The GitHub repository JairAssisDev/YOLO contains a labelled image folder "dataset" with 5 categories: ear ventilation tube, foreign object in ear, otitis externa, pseudo membranes, tympanoskleros. Examples follow, each with its label.

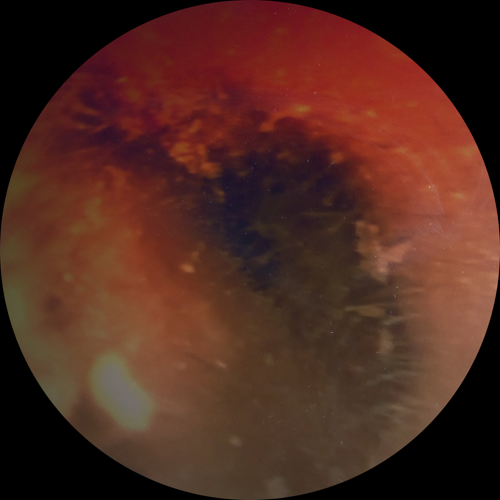
Label: otitis externa

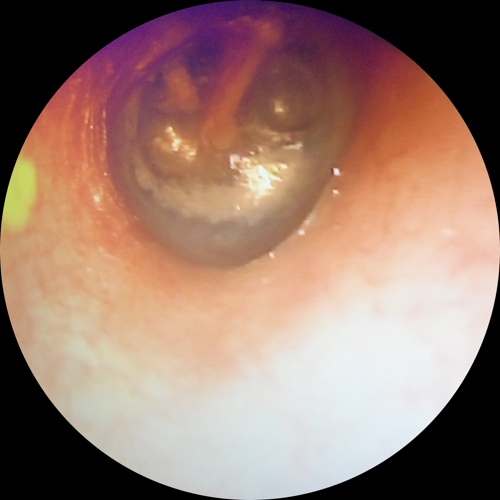
Label: tympanoskleros

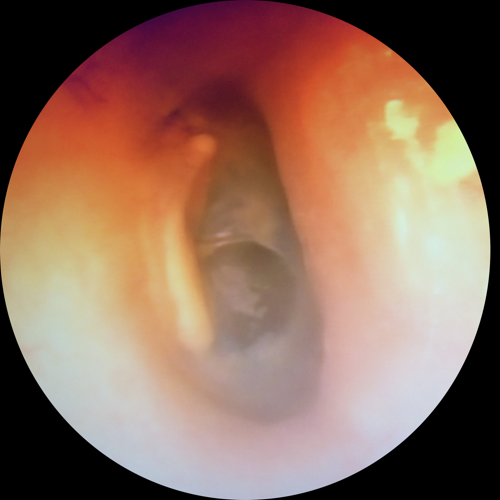
Label: pseudo membranes

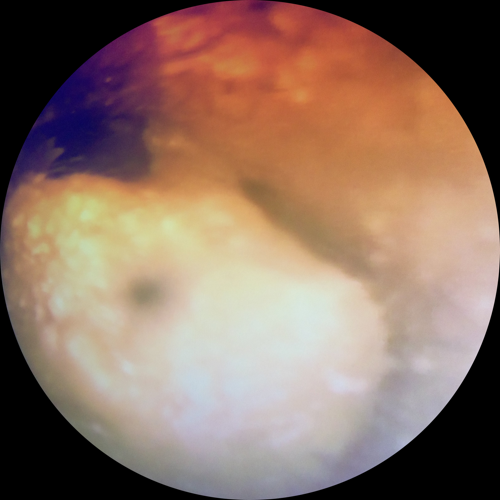
Label: foreign object in ear

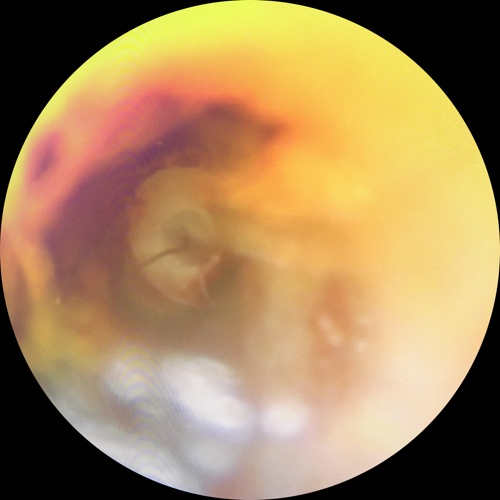
Label: ear ventilation tube

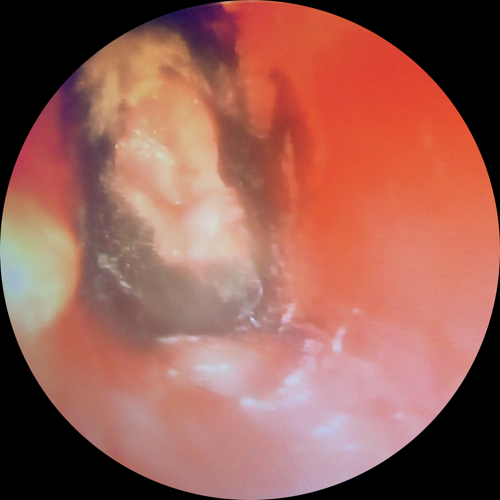
Label: otitis externa
